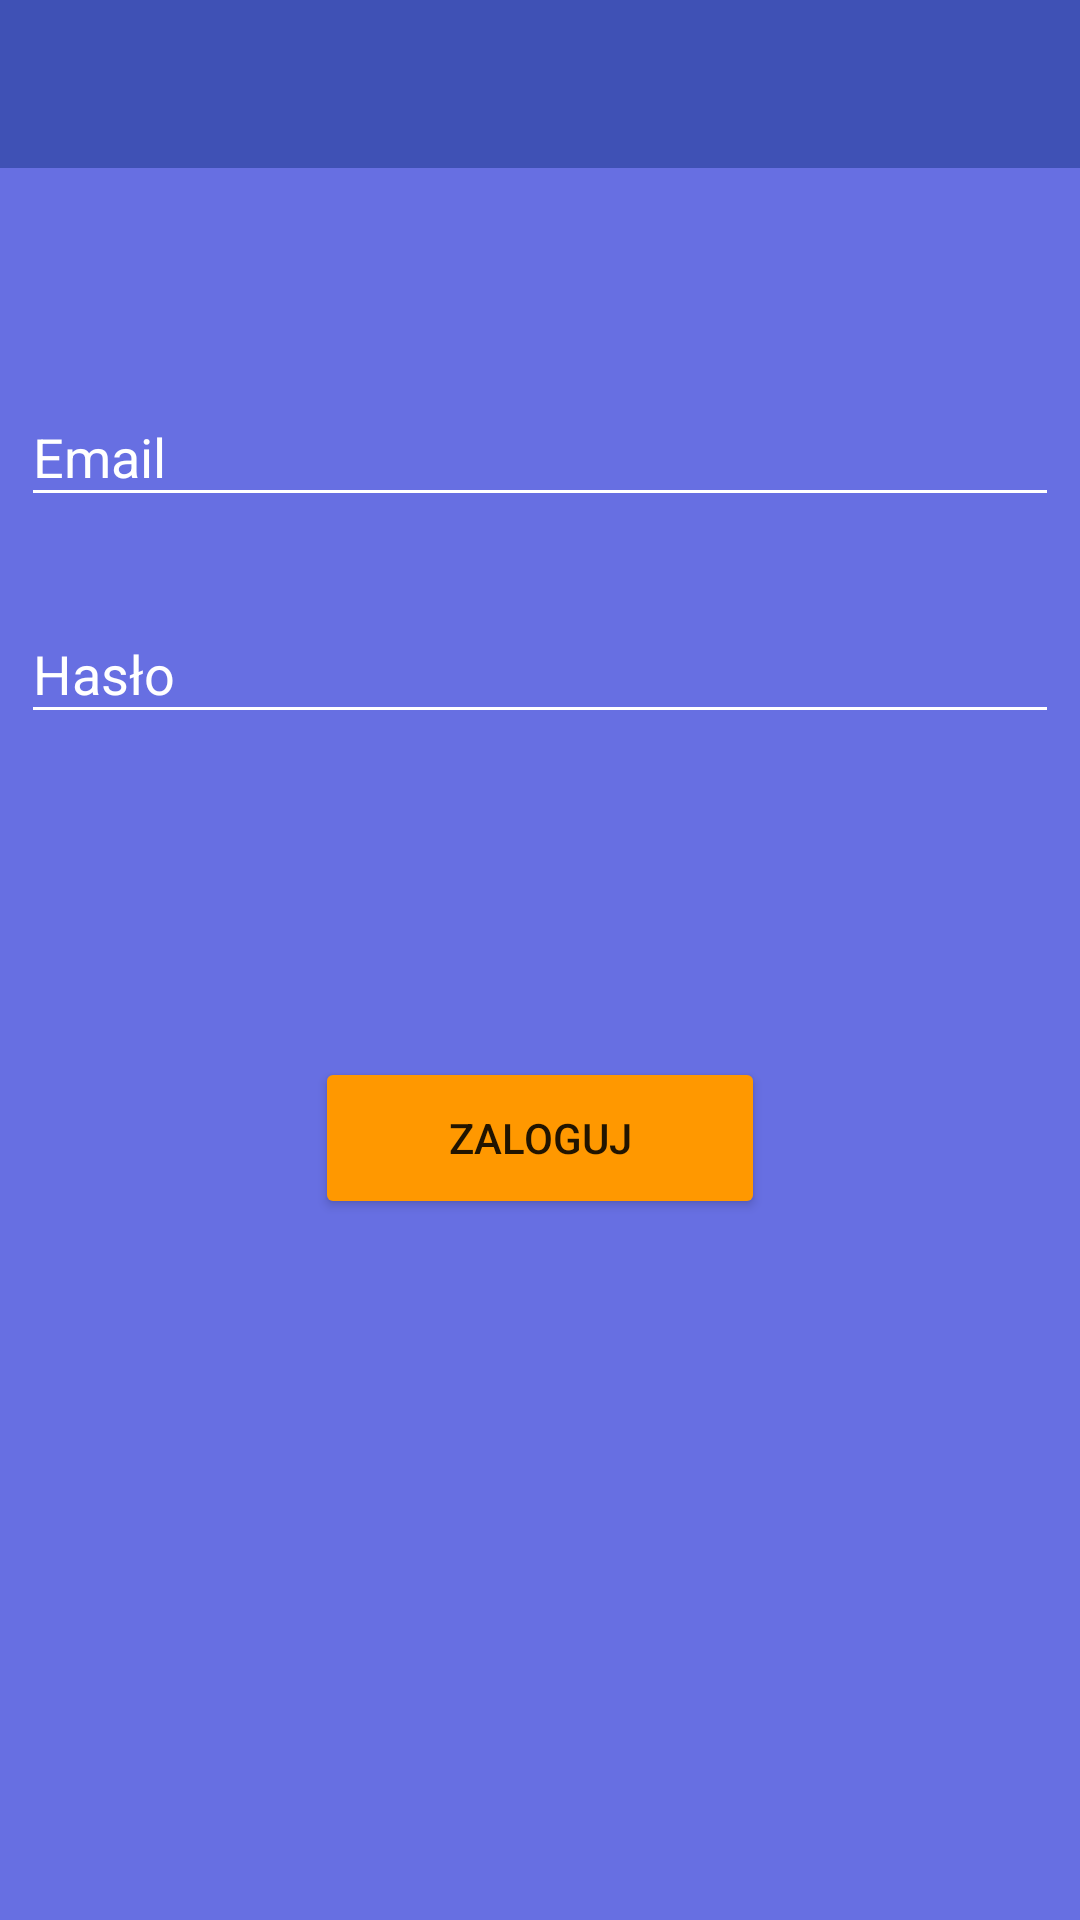

Produce the Android XML layout that renders to this screen, including the resource entries it uses.
<!-- AndroidManifest.xml: application theme AppTheme -->
<!-- res/layout/activity_login.xml -->
<?xml version="1.0" encoding="utf-8"?>
<android.support.constraint.ConstraintLayout xmlns:android="http://schemas.android.com/apk/res/android"
    xmlns:app="http://schemas.android.com/apk/res-auto"
    xmlns:tools="http://schemas.android.com/tools"
    android:layout_width="match_parent"
    android:layout_height="match_parent"
    tools:context="com.example.bartek.podzialwydatkow.RegisterActivity"
    android:background="@color/colorPrimaryLight">

    <include
        android:id="@+id/login_toolbar"
        layout="@layout/app_bar_layout"
        app:layout_constraintEnd_toEndOf="parent"
        app:layout_constraintLeft_toLeftOf="parent"
        app:layout_constraintRight_toRightOf="parent"
        app:layout_constraintStart_toStartOf="parent"
        app:layout_constraintTop_toTopOf="parent" />

    <Button
        android:id="@+id/login_btn"
        android:layout_width="150dp"
        android:layout_height="54dp"
        android:layout_marginBottom="188dp"
        android:layout_marginTop="8dp"
        android:backgroundTint="@color/colorAccent"
        android:text="@string/zaloguj"
        app:layout_constraintBottom_toBottomOf="parent"
        app:layout_constraintLeft_toLeftOf="parent"
        app:layout_constraintRight_toRightOf="parent"
        app:layout_constraintTop_toBottomOf="@+id/login_password"
        app:layout_constraintVertical_bias="0.686" />

    <android.support.design.widget.TextInputLayout
        android:id="@+id/login_email"
        android:layout_width="346dp"
        android:layout_height="wrap_content"
        android:layout_marginTop="64dp"
        android:textColorHint="@color/white"
        app:layout_constraintLeft_toLeftOf="parent"
        app:layout_constraintRight_toRightOf="parent"
        app:layout_constraintTop_toBottomOf="@+id/login_toolbar">

        <android.support.design.widget.TextInputEditText
            android:layout_width="match_parent"
            android:layout_height="wrap_content"
            android:hint="@string/email"
            android:inputType="textEmailAddress"
            android:textColor="@color/white"
            android:textColorHint="@color/colorAccentLight" />
    </android.support.design.widget.TextInputLayout>

    <android.support.design.widget.TextInputLayout
        android:id="@+id/login_password"
        android:layout_width="346dp"
        android:layout_height="wrap_content"
        android:layout_marginTop="20dp"
        android:textColorHint="@color/white"
        app:layout_constraintLeft_toLeftOf="parent"
        app:layout_constraintRight_toRightOf="parent"
        app:layout_constraintTop_toBottomOf="@+id/login_email">

        <android.support.design.widget.TextInputEditText
            android:layout_width="match_parent"
            android:layout_height="wrap_content"
            android:hint="@string/haslo"
            android:inputType="textPassword"
            android:textColor="@color/white"
            android:textColorHint="@color/colorAccentLight" />
    </android.support.design.widget.TextInputLayout>

</android.support.constraint.ConstraintLayout>
<!-- res/layout/app_bar_layout.xml (included above) -->
<?xml version="1.0" encoding="utf-8"?>
<android.support.v7.widget.Toolbar xmlns:android="http://schemas.android.com/apk/res/android"
    xmlns:app="http://schemas.android.com/apk/res-auto"
    xmlns:tools="http://schemas.android.com/tools"
    android:id="@+id/main_app_bar"
    android:layout_width="match_parent"
    android:layout_height="wrap_content"
    android:background="@color/colorPrimary"

    tools:theme="@style/Base.ThemeOverlay.AppCompat.Dark.ActionBar">

</android.support.v7.widget.Toolbar>
<!-- resources referenced by this layout -->
<resources>
  <color name="colorAccent">#ff9800</color>
  <color name="colorAccentLight">#ffc947</color>
  <color name="colorPrimary">#3f51b5</color>
  <color name="colorPrimaryLight">#676fe2</color>
  <color name="white">#ffffff</color>
  <string name="email">Email</string>
  <string name="haslo">Hasło</string>
  <string name="zaloguj">Zaloguj</string>
  <style name="AppTheme" parent="Theme.AppCompat.Light.NoActionBar">
          
          <item name="colorPrimary">@color/colorPrimary</item>
          <item name="colorPrimaryDark">@color/colorPrimaryDark</item>
          <item name="colorAccent">@color/colorAccent</item>
          <item name="android:actionBarTheme">@color/white</item>
          <item name="android:colorControlNormal">@color/white</item>
      </style>
  <color name="colorPrimaryDark">#002984</color>
</resources>
